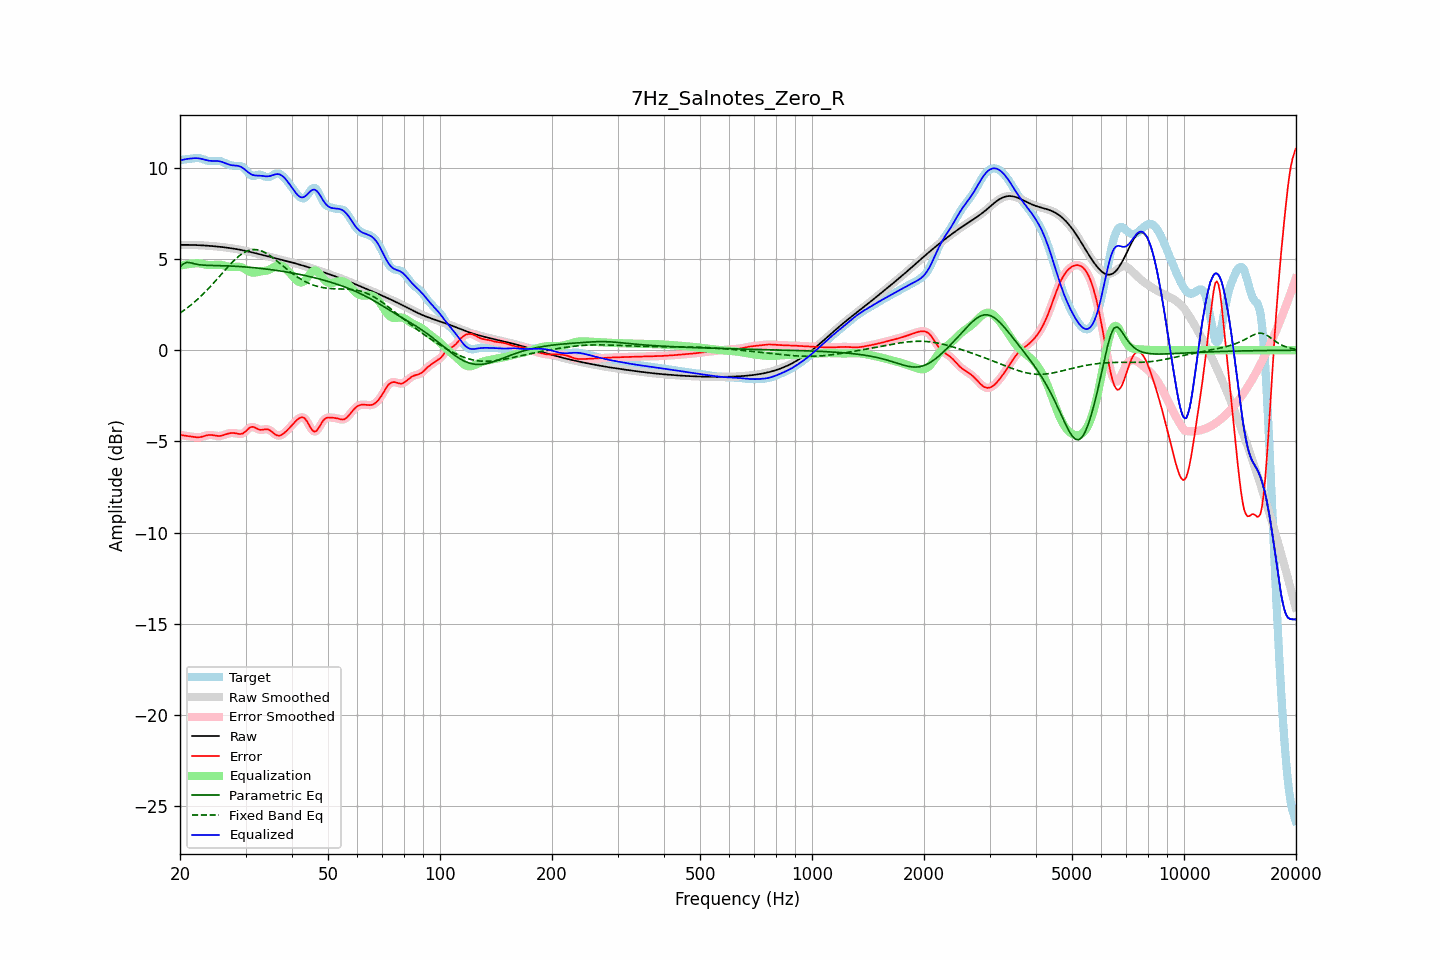

The file beside this chart, header and first rows:
frequency, raw, error, smoothed, error_smoothed, equalization, parametric_eq, fixed_band_eq, equalized_raw, equalized_smoothed, target
20.00, 5.77, -4.63, 5.77, -4.64, 4.63, 4.57, 2.04, 10.40, 10.40, 10.41
20.20, 5.77, -4.66, 5.77, -4.65, 4.65, 4.65, 2.10, 10.42, 10.42, 10.43
20.40, 5.77, -4.67, 5.77, -4.67, 4.67, 4.73, 2.16, 10.45, 10.45, 10.45
20.61, 5.77, -4.69, 5.77, -4.69, 4.69, 4.77, 2.22, 10.46, 10.46, 10.46
20.81, 5.77, -4.70, 5.77, -4.70, 4.71, 4.81, 2.29, 10.48, 10.48, 10.47
21.02, 5.77, -4.71, 5.77, -4.71, 4.72, 4.81, 2.35, 10.49, 10.49, 10.48
21.23, 5.77, -4.72, 5.77, -4.72, 4.73, 4.81, 2.42, 10.50, 10.50, 10.49
21.44, 5.77, -4.74, 5.77, -4.74, 4.74, 4.78, 2.49, 10.51, 10.51, 10.51
21.66, 5.77, -4.75, 5.77, -4.75, 4.75, 4.76, 2.57, 10.52, 10.52, 10.52
21.87, 5.77, -4.76, 5.77, -4.76, 4.76, 4.74, 2.64, 10.53, 10.53, 10.53
22.09, 5.76, -4.77, 5.76, -4.77, 4.77, 4.72, 2.72, 10.53, 10.53, 10.53
22.31, 5.76, -4.78, 5.76, -4.78, 4.77, 4.70, 2.80, 10.53, 10.53, 10.54
22.54, 5.76, -4.77, 5.76, -4.77, 4.76, 4.69, 2.88, 10.51, 10.51, 10.53
22.76, 5.75, -4.76, 5.75, -4.76, 4.75, 4.68, 2.96, 10.50, 10.50, 10.51
22.99, 5.75, -4.74, 5.75, -4.74, 4.73, 4.67, 3.05, 10.48, 10.48, 10.48
23.22, 5.74, -4.71, 5.74, -4.71, 4.71, 4.66, 3.13, 10.45, 10.45, 10.45
23.45, 5.74, -4.68, 5.74, -4.68, 4.69, 4.66, 3.22, 10.43, 10.43, 10.42
23.69, 5.73, -4.66, 5.73, -4.66, 4.68, 4.65, 3.31, 10.41, 10.41, 10.39
23.92, 5.72, -4.65, 5.72, -4.65, 4.67, 4.65, 3.41, 10.39, 10.39, 10.37
24.16, 5.72, -4.65, 5.72, -4.65, 4.66, 4.65, 3.50, 10.38, 10.38, 10.36
24.40, 5.71, -4.65, 5.71, -4.65, 4.67, 4.65, 3.60, 10.38, 10.38, 10.36
24.65, 5.70, -4.67, 5.70, -4.67, 4.67, 4.64, 3.69, 10.37, 10.37, 10.37
24.89, 5.69, -4.69, 5.69, -4.68, 4.68, 4.64, 3.79, 10.37, 10.37, 10.38
25.14, 5.69, -4.70, 5.69, -4.70, 4.69, 4.64, 3.89, 10.37, 10.37, 10.38
25.39, 5.68, -4.71, 5.68, -4.70, 4.69, 4.64, 3.99, 10.36, 10.36, 10.38
25.65, 5.67, -4.70, 5.67, -4.70, 4.68, 4.64, 4.09, 10.35, 10.35, 10.36
25.91, 5.66, -4.68, 5.66, -4.68, 4.67, 4.63, 4.19, 10.33, 10.33, 10.34
26.16, 5.65, -4.66, 5.65, -4.66, 4.65, 4.63, 4.29, 10.30, 10.30, 10.30
26.43, 5.64, -4.63, 5.64, -4.63, 4.63, 4.63, 4.39, 10.26, 10.26, 10.26
26.69, 5.62, -4.60, 5.62, -4.60, 4.60, 4.62, 4.49, 10.23, 10.23, 10.22
26.96, 5.61, -4.57, 5.61, -4.57, 4.58, 4.62, 4.59, 10.19, 10.19, 10.18
27.23, 5.60, -4.55, 5.60, -4.55, 4.56, 4.62, 4.68, 10.17, 10.17, 10.15
27.50, 5.59, -4.54, 5.59, -4.54, 4.56, 4.61, 4.78, 10.14, 10.15, 10.13
27.77, 5.57, -4.54, 5.57, -4.54, 4.56, 4.61, 4.87, 10.13, 10.13, 10.11
28.05, 5.56, -4.55, 5.56, -4.55, 4.57, 4.60, 4.95, 10.13, 10.13, 10.11
28.33, 5.55, -4.56, 5.55, -4.56, 4.57, 4.60, 5.03, 10.12, 10.12, 10.11
28.62, 5.53, -4.58, 5.53, -4.58, 4.58, 4.59, 5.11, 10.11, 10.11, 10.11
28.90, 5.51, -4.59, 5.51, -4.59, 4.57, 4.59, 5.18, 10.09, 10.09, 10.11
29.19, 5.50, -4.59, 5.50, -4.59, 4.55, 4.58, 5.25, 10.05, 10.05, 10.08
29.48, 5.48, -4.57, 5.48, -4.56, 4.52, 4.58, 5.31, 10.00, 10.00, 10.05
29.78, 5.46, -4.51, 5.46, -4.51, 4.47, 4.57, 5.36, 9.93, 9.93, 9.97
30.08, 5.44, -4.44, 5.44, -4.43, 4.42, 4.56, 5.41, 9.86, 9.86, 9.88
30.38, 5.42, -4.35, 5.42, -4.35, 4.36, 4.55, 5.45, 9.78, 9.78, 9.77
30.68, 5.40, -4.27, 5.40, -4.27, 4.31, 4.55, 5.47, 9.71, 9.71, 9.67
30.99, 5.38, -4.22, 5.38, -4.22, 4.28, 4.54, 5.50, 9.66, 9.66, 9.60
31.30, 5.36, -4.20, 5.36, -4.20, 4.26, 4.53, 5.51, 9.62, 9.62, 9.56
31.61, 5.34, -4.22, 5.34, -4.22, 4.25, 4.52, 5.52, 9.59, 9.59, 9.56
31.93, 5.32, -4.26, 5.32, -4.26, 4.26, 4.51, 5.51, 9.58, 9.58, 9.58
32.24, 5.30, -4.31, 5.30, -4.31, 4.28, 4.51, 5.51, 9.58, 9.58, 9.60
32.57, 5.27, -4.35, 5.27, -4.34, 4.30, 4.50, 5.49, 9.57, 9.57, 9.62
32.89, 5.25, -4.37, 5.25, -4.36, 4.32, 4.49, 5.46, 9.57, 9.57, 9.62
33.22, 5.23, -4.36, 5.23, -4.36, 4.33, 4.48, 5.43, 9.56, 9.56, 9.59
33.55, 5.21, -4.35, 5.21, -4.35, 4.34, 4.47, 5.39, 9.55, 9.55, 9.56
33.89, 5.18, -4.33, 5.18, -4.34, 4.35, 4.46, 5.35, 9.54, 9.54, 9.52
34.23, 5.16, -4.33, 5.16, -4.33, 4.37, 4.45, 5.30, 9.53, 9.53, 9.49
34.57, 5.14, -4.35, 5.14, -4.35, 4.40, 4.43, 5.24, 9.53, 9.53, 9.48
34.92, 5.12, -4.39, 5.12, -4.39, 4.43, 4.42, 5.18, 9.55, 9.55, 9.51
35.27, 5.09, -4.46, 5.09, -4.46, 4.48, 4.41, 5.12, 9.58, 9.58, 9.55
35.62, 5.07, -4.53, 5.07, -4.53, 4.53, 4.40, 5.05, 9.61, 9.61, 9.60
35.97, 5.05, -4.61, 5.05, -4.60, 4.58, 4.39, 4.98, 9.63, 9.63, 9.66
... 635 more rows
